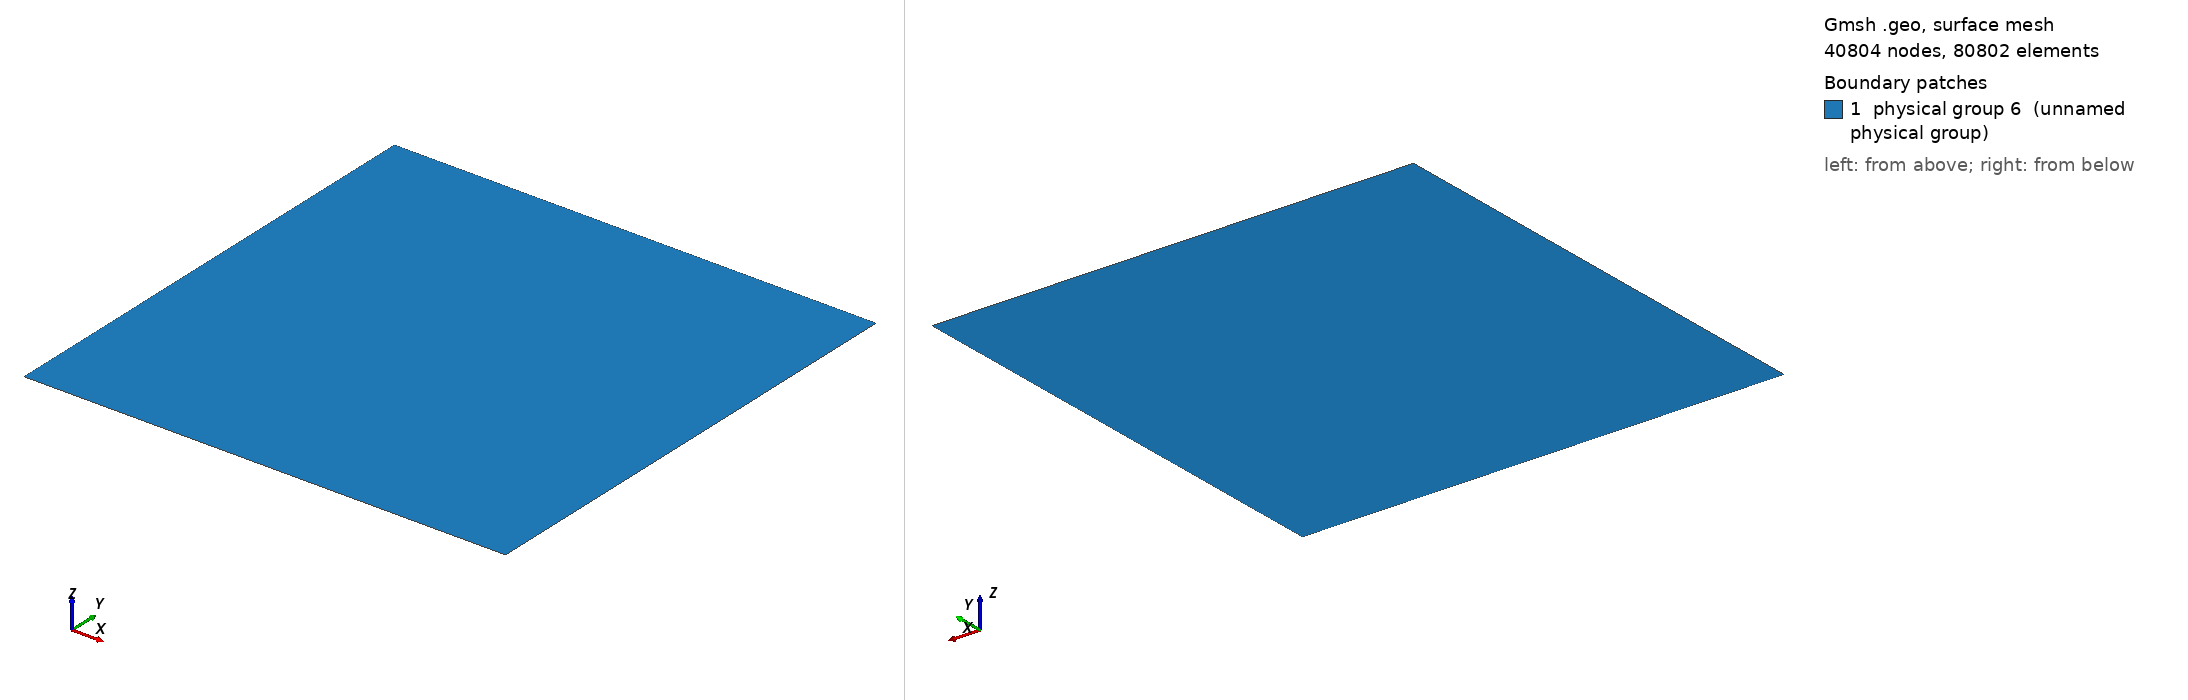

Gmsh geometry script, surface-meshed: 40804 nodes, 80802 surface elements. Boundary patches (legend numbers): 1 physical group 6 (unnamed physical group). Left view from above one corner, right view from below the opposite corner. Legend entries are the model's physical surfaces. The drawing asked Gmsh for element sizes between 1% and 20% of the model's largest extent; the script's own settings can give other sizes.

=== channel.geo (drawn) ===
edgeLength = 1.0/201.0;

Point(1) = {0.0, 0.0, 0.0, 1};

Extrude {1.0, 0.0, 0.0} {
  Point{1}; Layers{1.0/edgeLength};
}

Extrude {0.0, 1.0, 0.0} {
  Line{1}; Layers{1.0/edgeLength};
}

Physical Line(1) = {1};  //reentrainment
Physical Line(2) = {2};  //lid
Physical Line(3) = {3};  //in
Physical Line(4) = {4};  //out
Physical Surface(6) = {5};
